The GitHub repository calvarado2004/csca5642-cleaned-vs-dirty contains a labelled image folder "plates_augmented" with 2 categories: cleaned, dirty. Examples follow, each with its label.

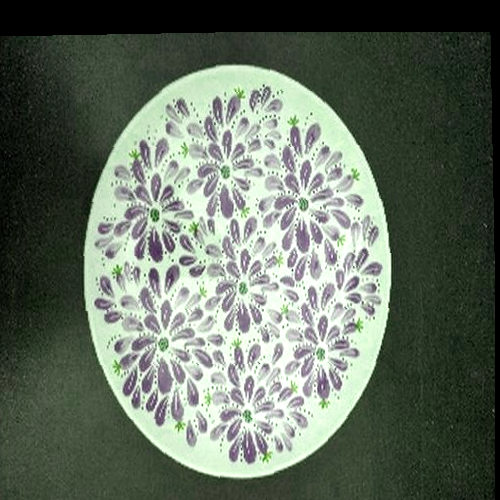
Label: cleaned

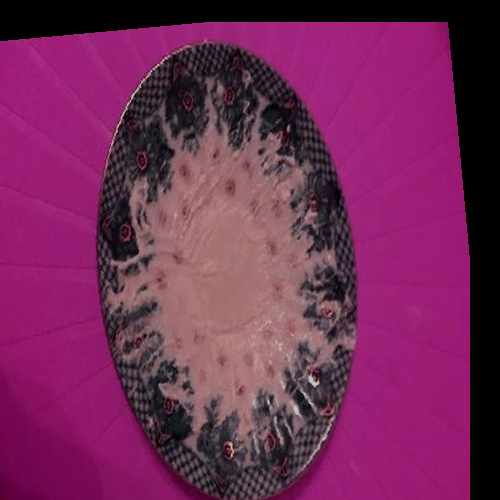
Label: dirty

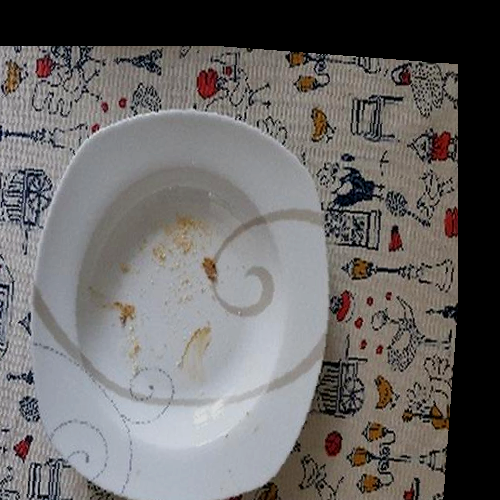
Label: dirty

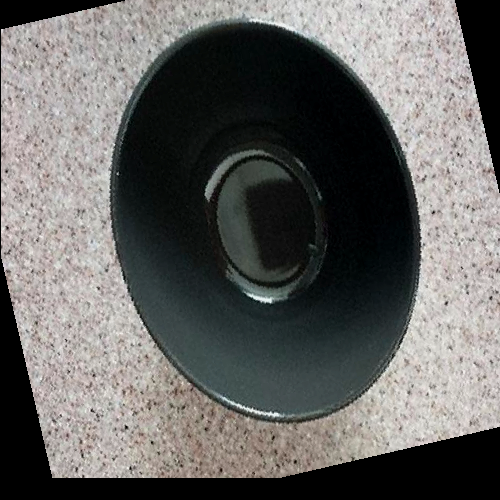
Label: cleaned

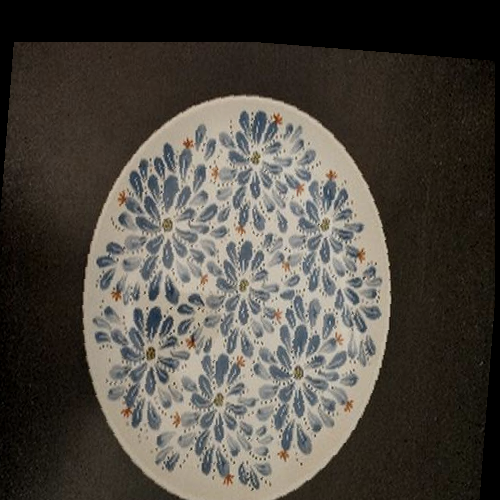
Label: cleaned

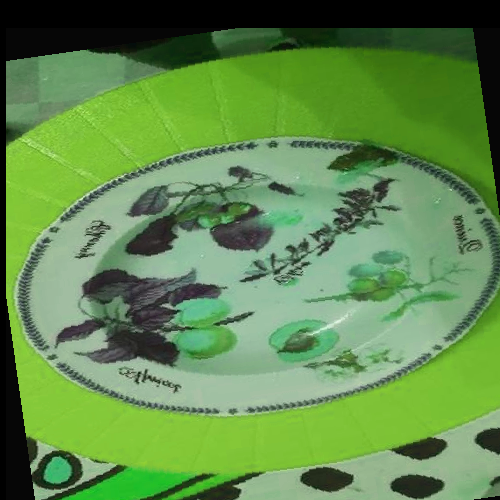
Label: dirty
